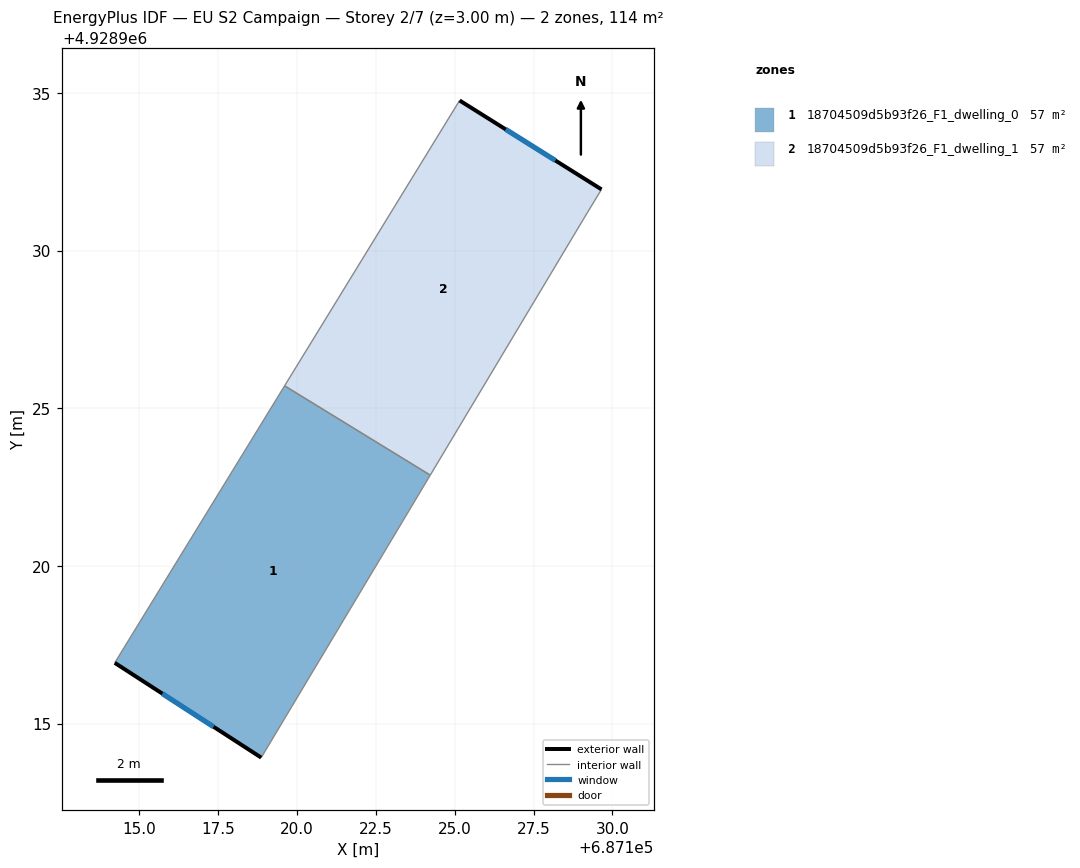
=== STOREY PLAN SPEC (per zone: floor XY polygon, exterior-wall plan segments, windows/doors) ===
zone 1: 18704509d5b93f26_F1_dwelling_0  (56.8 m²)
  floor: (687124.22, 4928922.88) (687118.86, 4928913.92) (687114.22, 4928916.92) (687119.61, 4928925.71)
  exterior wall: (687114.22, 4928916.92) – (687118.86, 4928913.92)  [5.5 m]
    window: (687115.73, 4928915.95) – (687117.35, 4928914.90)  [2.0 m²]
  interior walls: 3
zone 2: 18704509d5b93f26_F1_dwelling_1  (56.8 m²)
  floor: (687129.65, 4928931.94) (687129.20, 4928931.20) (687124.22, 4928922.88) (687119.61, 4928925.71) (687125.15, 4928934.76)
  exterior wall: (687129.66, 4928931.94) – (687125.16, 4928934.76)  [5.3 m]
    window: (687128.19, 4928932.86) – (687126.62, 4928933.84)  [1.9 m²]
  interior walls: 4

=== DERIVED (storey summary) ===
Building: EU S2 Campaign
Storey: 2 of 7  (floor level z = 3.00 m)
Storey gross floor area: 113.5 m²
Zones on this storey: 2
  - 18704509d5b93f26_F1_dwelling_0: floor 56.8 m²; exterior wall 5.5 m (16.6 m²); 1 window(s) 2.0 m²; WWR 12.2%
  - 18704509d5b93f26_F1_dwelling_1: floor 56.8 m²; exterior wall 5.3 m (15.9 m²); 1 window(s) 1.9 m²; WWR 12.2%
Zone adjacency (shared interzone walls):
  - 18704509d5b93f26_F1_dwelling_0 ↔ 18704509d5b93f26_F1_dwelling_1